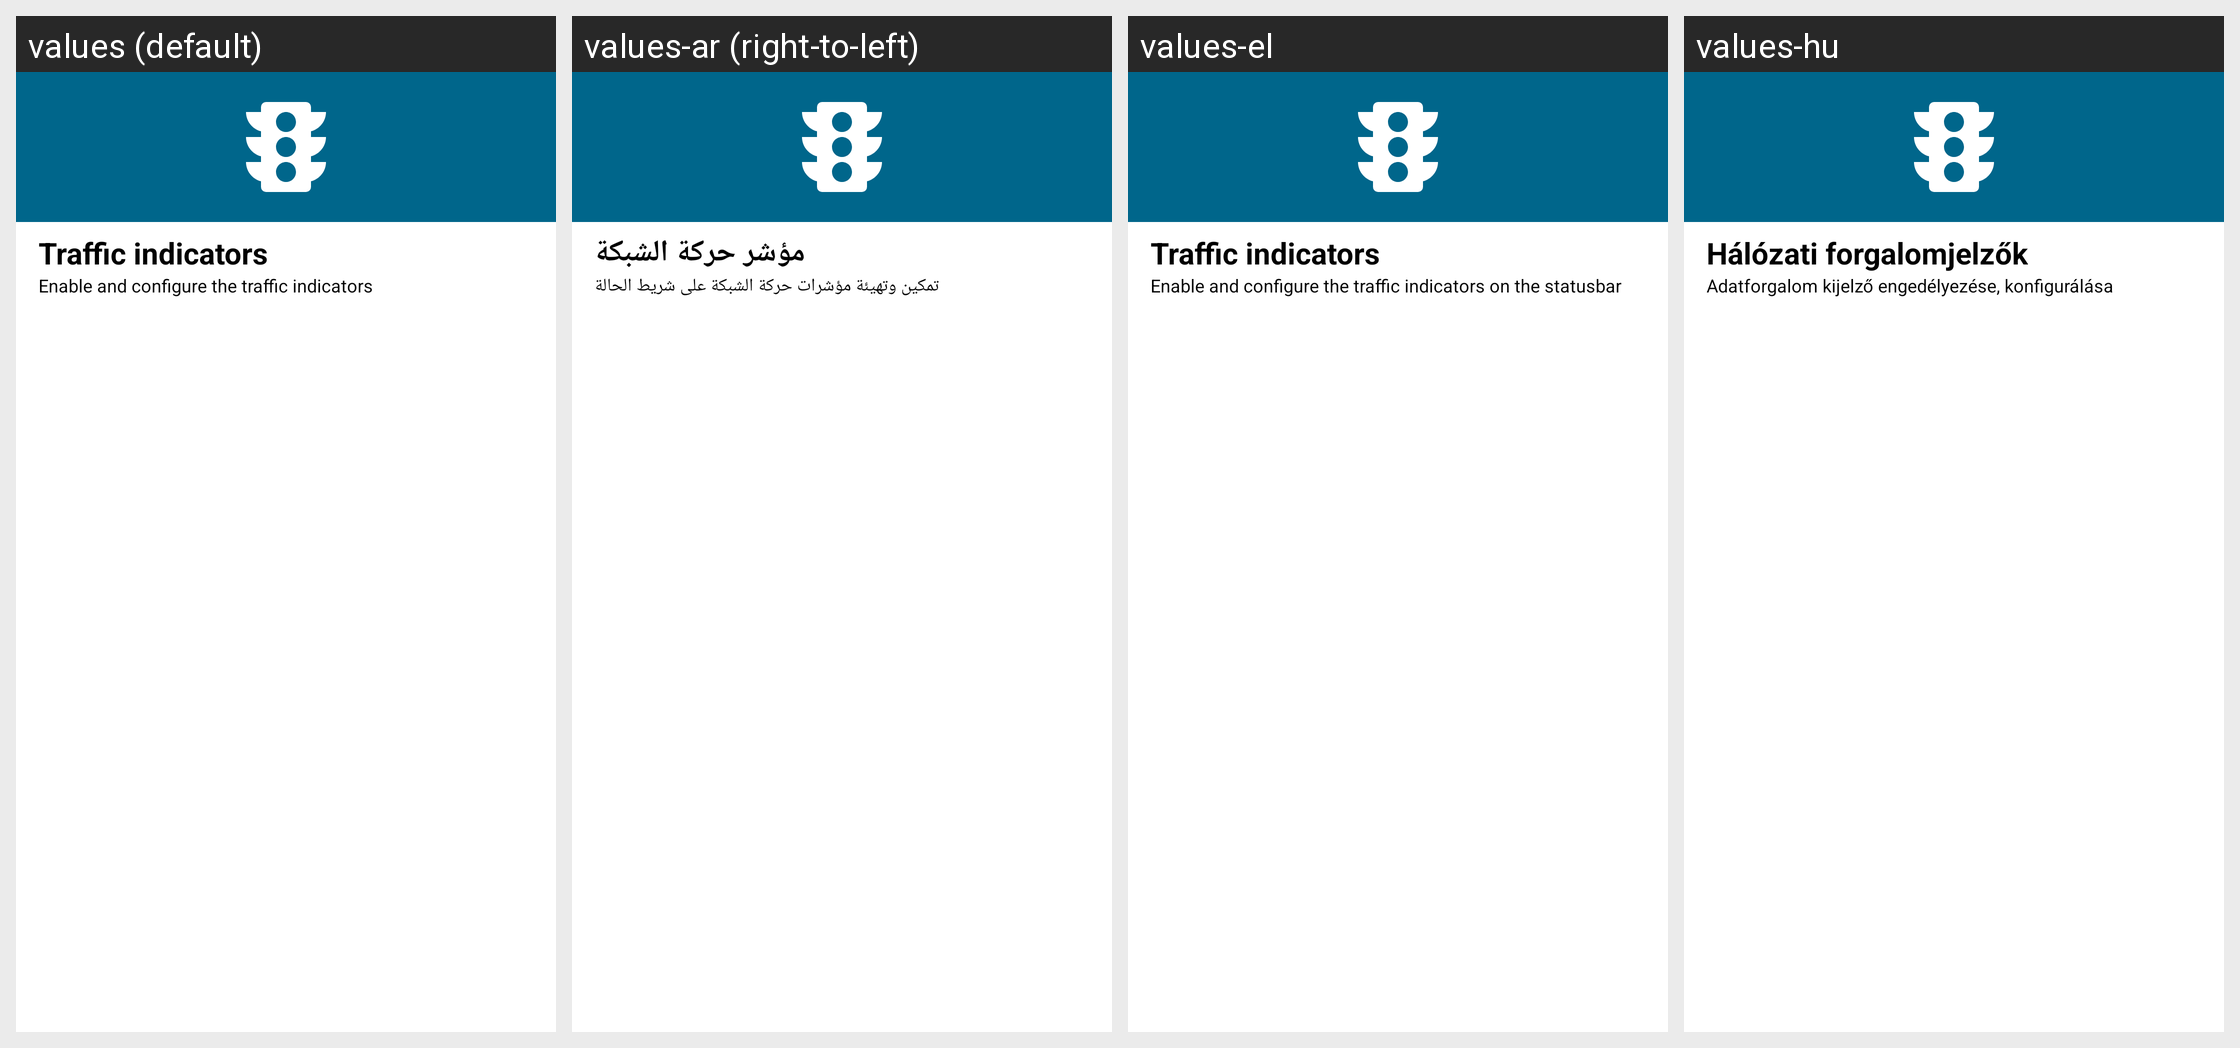

Locale-by-locale string values for the Android screen shown in this grid:
Android screen res/layout/traffic.xml rendered under 4 locales, left to right: values (default), values-ar (right-to-left), values-el, values-hu. Device: Nexus 5 (rendered at 1080×1920; each locale shown at half size, 540×960, under a caption strip naming it); theme Theme.MaterialUnicorns.
Other locales in the repository, not shown: values-af, values-ca, values-cs, values-da, values-de, values-es, values-fi, values-fr, values-it, values-iw, values-ja, values-ko, values-nl, values-no-rNO, values-pl, values-pt-rBR, values-pt-rPT, values-ro, values-ru, values-sr, values-sv, values-tr, values-uk, values-vi, values-zh-rCN, values-zh-rTW.
Strings drawn on this screen, with the default value and each locale's value (text and hints the layout hard-codes, and strings that could not be matched under every locale, appear in the picture but are not listed):

traffic_title
  values: Traffic indicators
  values-ar: مؤشر حركة الشبكة
  values-el: Traffic indicators
  values-hu: Hálózati forgalomjelzők

traffic_summary
  values: Enable and configure the traffic indicators
  values-ar: تمكين وتهيئة مؤشرات حركة الشبكة على شريط الحالة
  values-el: Enable and configure the traffic indicators on the statusbar
  values-hu: Adatforgalom kijelző engedélyezése, konfigurálása
